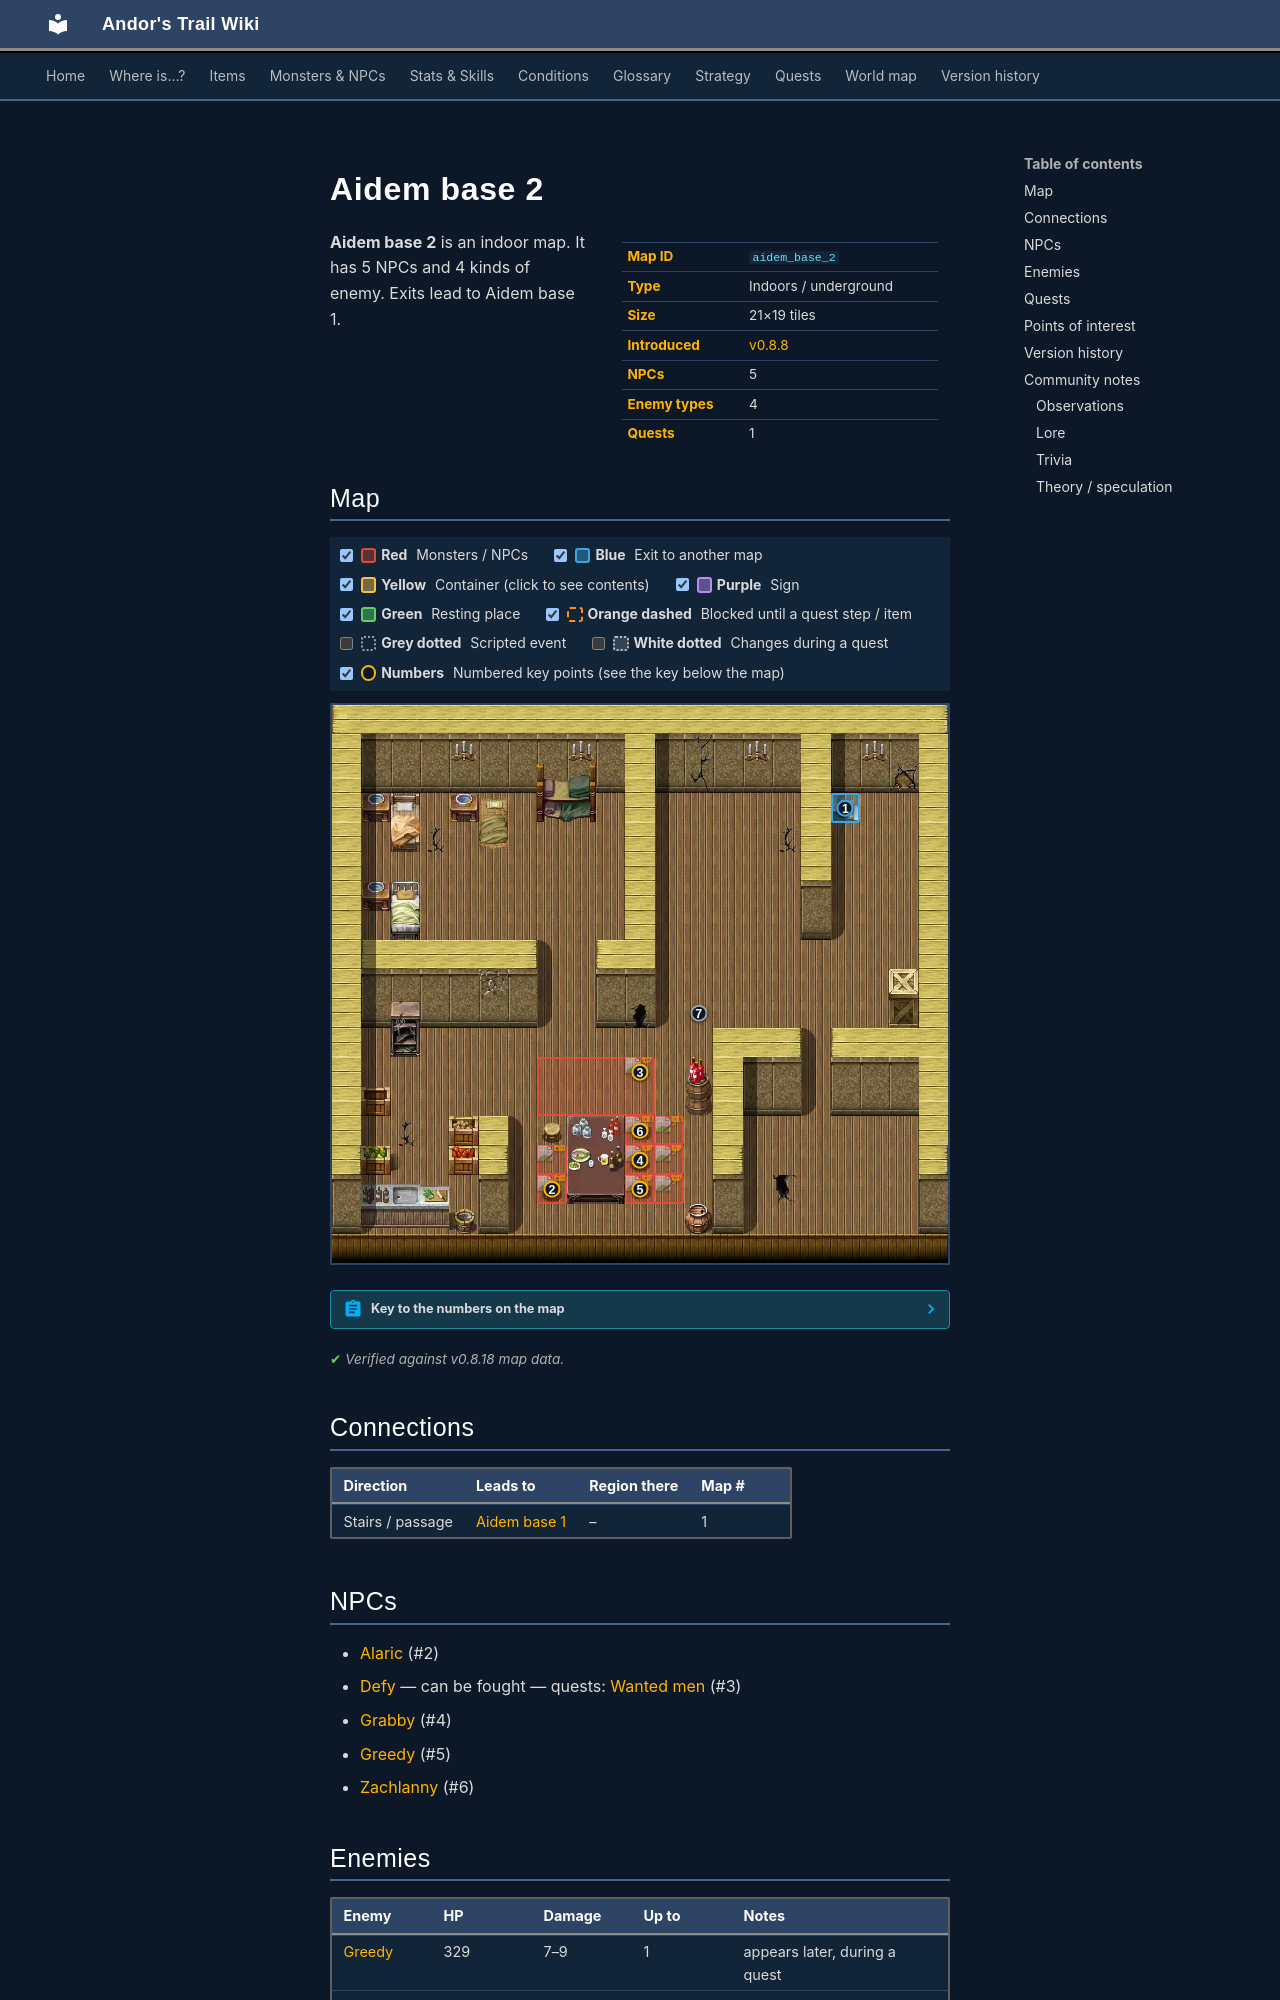

repository: asdfghjkl628/Andor-s-Trail-Wikiiii · page: maps/aidem_base_2/index.html · generator: mkdocs

---
description: "Aidem base 2 is an indoor location in Andor's Trail. NPCs: Alaric, Defy, Grabby, Greedy, Zachlanny. Enemies: Greedy, Alaric, Grabby, Zachlanny. Exits to Aidem base 1."
---

# Aidem base 2

<div class="infobox" markdown>

| | |
|---|---|
| **Map ID** | `aidem_base_2` |
| **Type** | Indoors / underground |
| **Size** | 21×19 tiles |
| **Introduced** | [v0.8.8](../versions/0.8.8.md) |
| **NPCs** | 5 |
| **Enemy types** | 4 |
| **Quests** | 1 |

</div>

**Aidem base 2** is an indoor map. It has 5 NPCs and 4 kinds of enemy. Exits lead to Aidem base 1.
